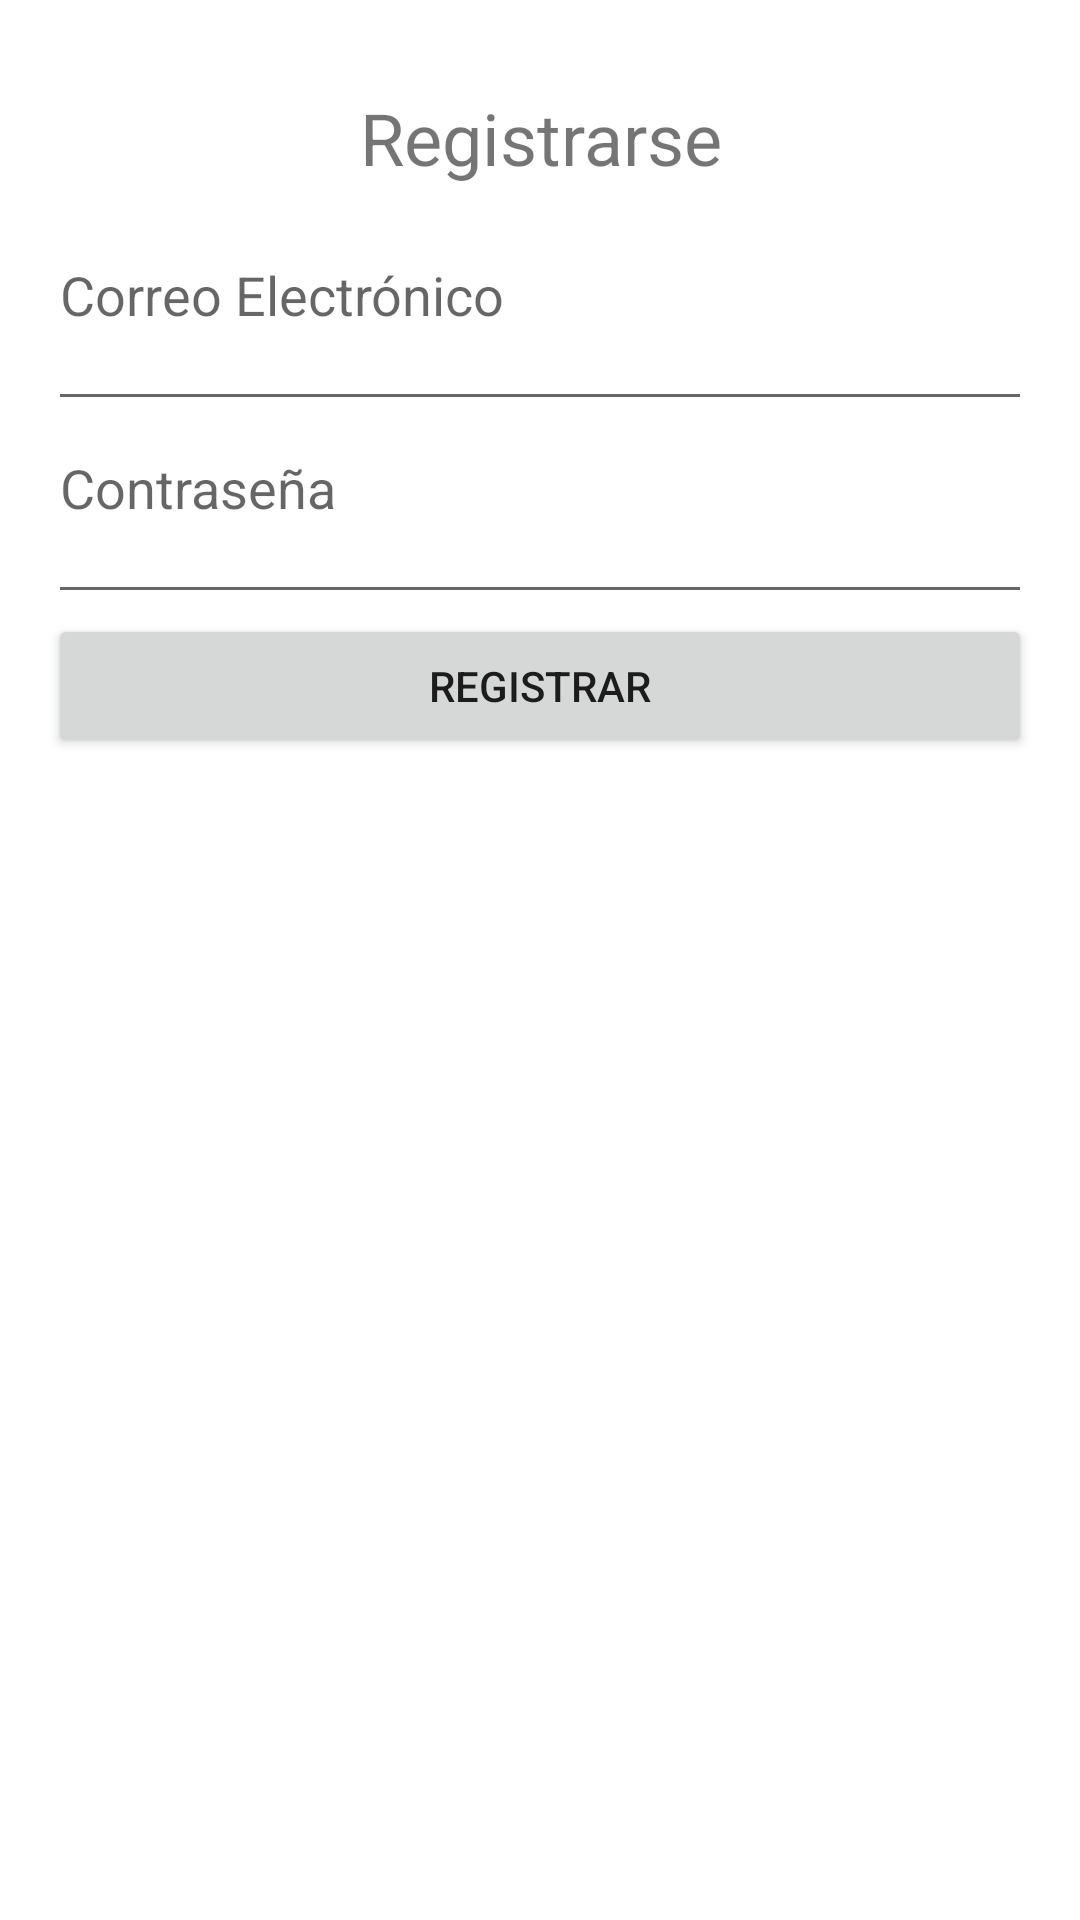

Reconstruct the res/layout file that produces this screen, plus the resources it refers to.
<!-- AndroidManifest.xml: application theme Theme.ProductosView -->
<!-- res/layout/registro.xml -->
<LinearLayout
    xmlns:android="http://schemas.android.com/apk/res/android"
    android:layout_width="match_parent"
    android:layout_height="match_parent"
    android:orientation="vertical"
    android:padding="16dp">

    <TextView
        android:layout_width="match_parent"
        android:layout_height="60dp"
        android:text="Registrarse"
        android:textSize="24sp"
        android:gravity="center" />

    <EditText
        android:id="@+id/registerEmailEditText"
        android:layout_width="match_parent"
        android:layout_height="wrap_content"
        android:hint="Correo Electrónico"
        android:paddingBottom="30dp"/>

    <EditText
        android:id="@+id/registerPasswordEditText"
        android:layout_width="match_parent"
        android:layout_height="wrap_content"
        android:hint="Contraseña"
        android:inputType="textPassword"
        android:paddingBottom="30dp"/>

    <Button
        android:id="@+id/registerAccountButton"
        android:layout_width="match_parent"
        android:layout_height="wrap_content"
        android:text="Registrar"
        />

</LinearLayout>
<!-- resources referenced by this layout -->
<resources>
  <style name="Theme.ProductosView" parent="Theme.MaterialComponents.DayNight.DarkActionBar">
          
          <item name="colorPrimary">@color/purple_500</item>
          <item name="colorPrimaryVariant">@color/purple_700</item>
          <item name="colorOnPrimary">@color/white</item>
          
          <item name="colorSecondary">@color/teal_200</item>
          <item name="colorSecondaryVariant">@color/teal_700</item>
          <item name="colorOnSecondary">@color/black</item>
          
          <item name="android:statusBarColor">?attr/colorPrimaryVariant</item>
          
      </style>
  <!-- not gathered from this repository: default colours our renderer supplied (Android Studio template values) -->
  <color name="purple_500">#FF6200EE</color>
  <color name="purple_700">#FF3700B3</color>
  <color name="teal_200">#FF03DAC5</color>
  <color name="teal_700">#FF018786</color>
  <color name="black">#FF000000</color>
  <color name="white">#FFFFFFFF</color>
</resources>
